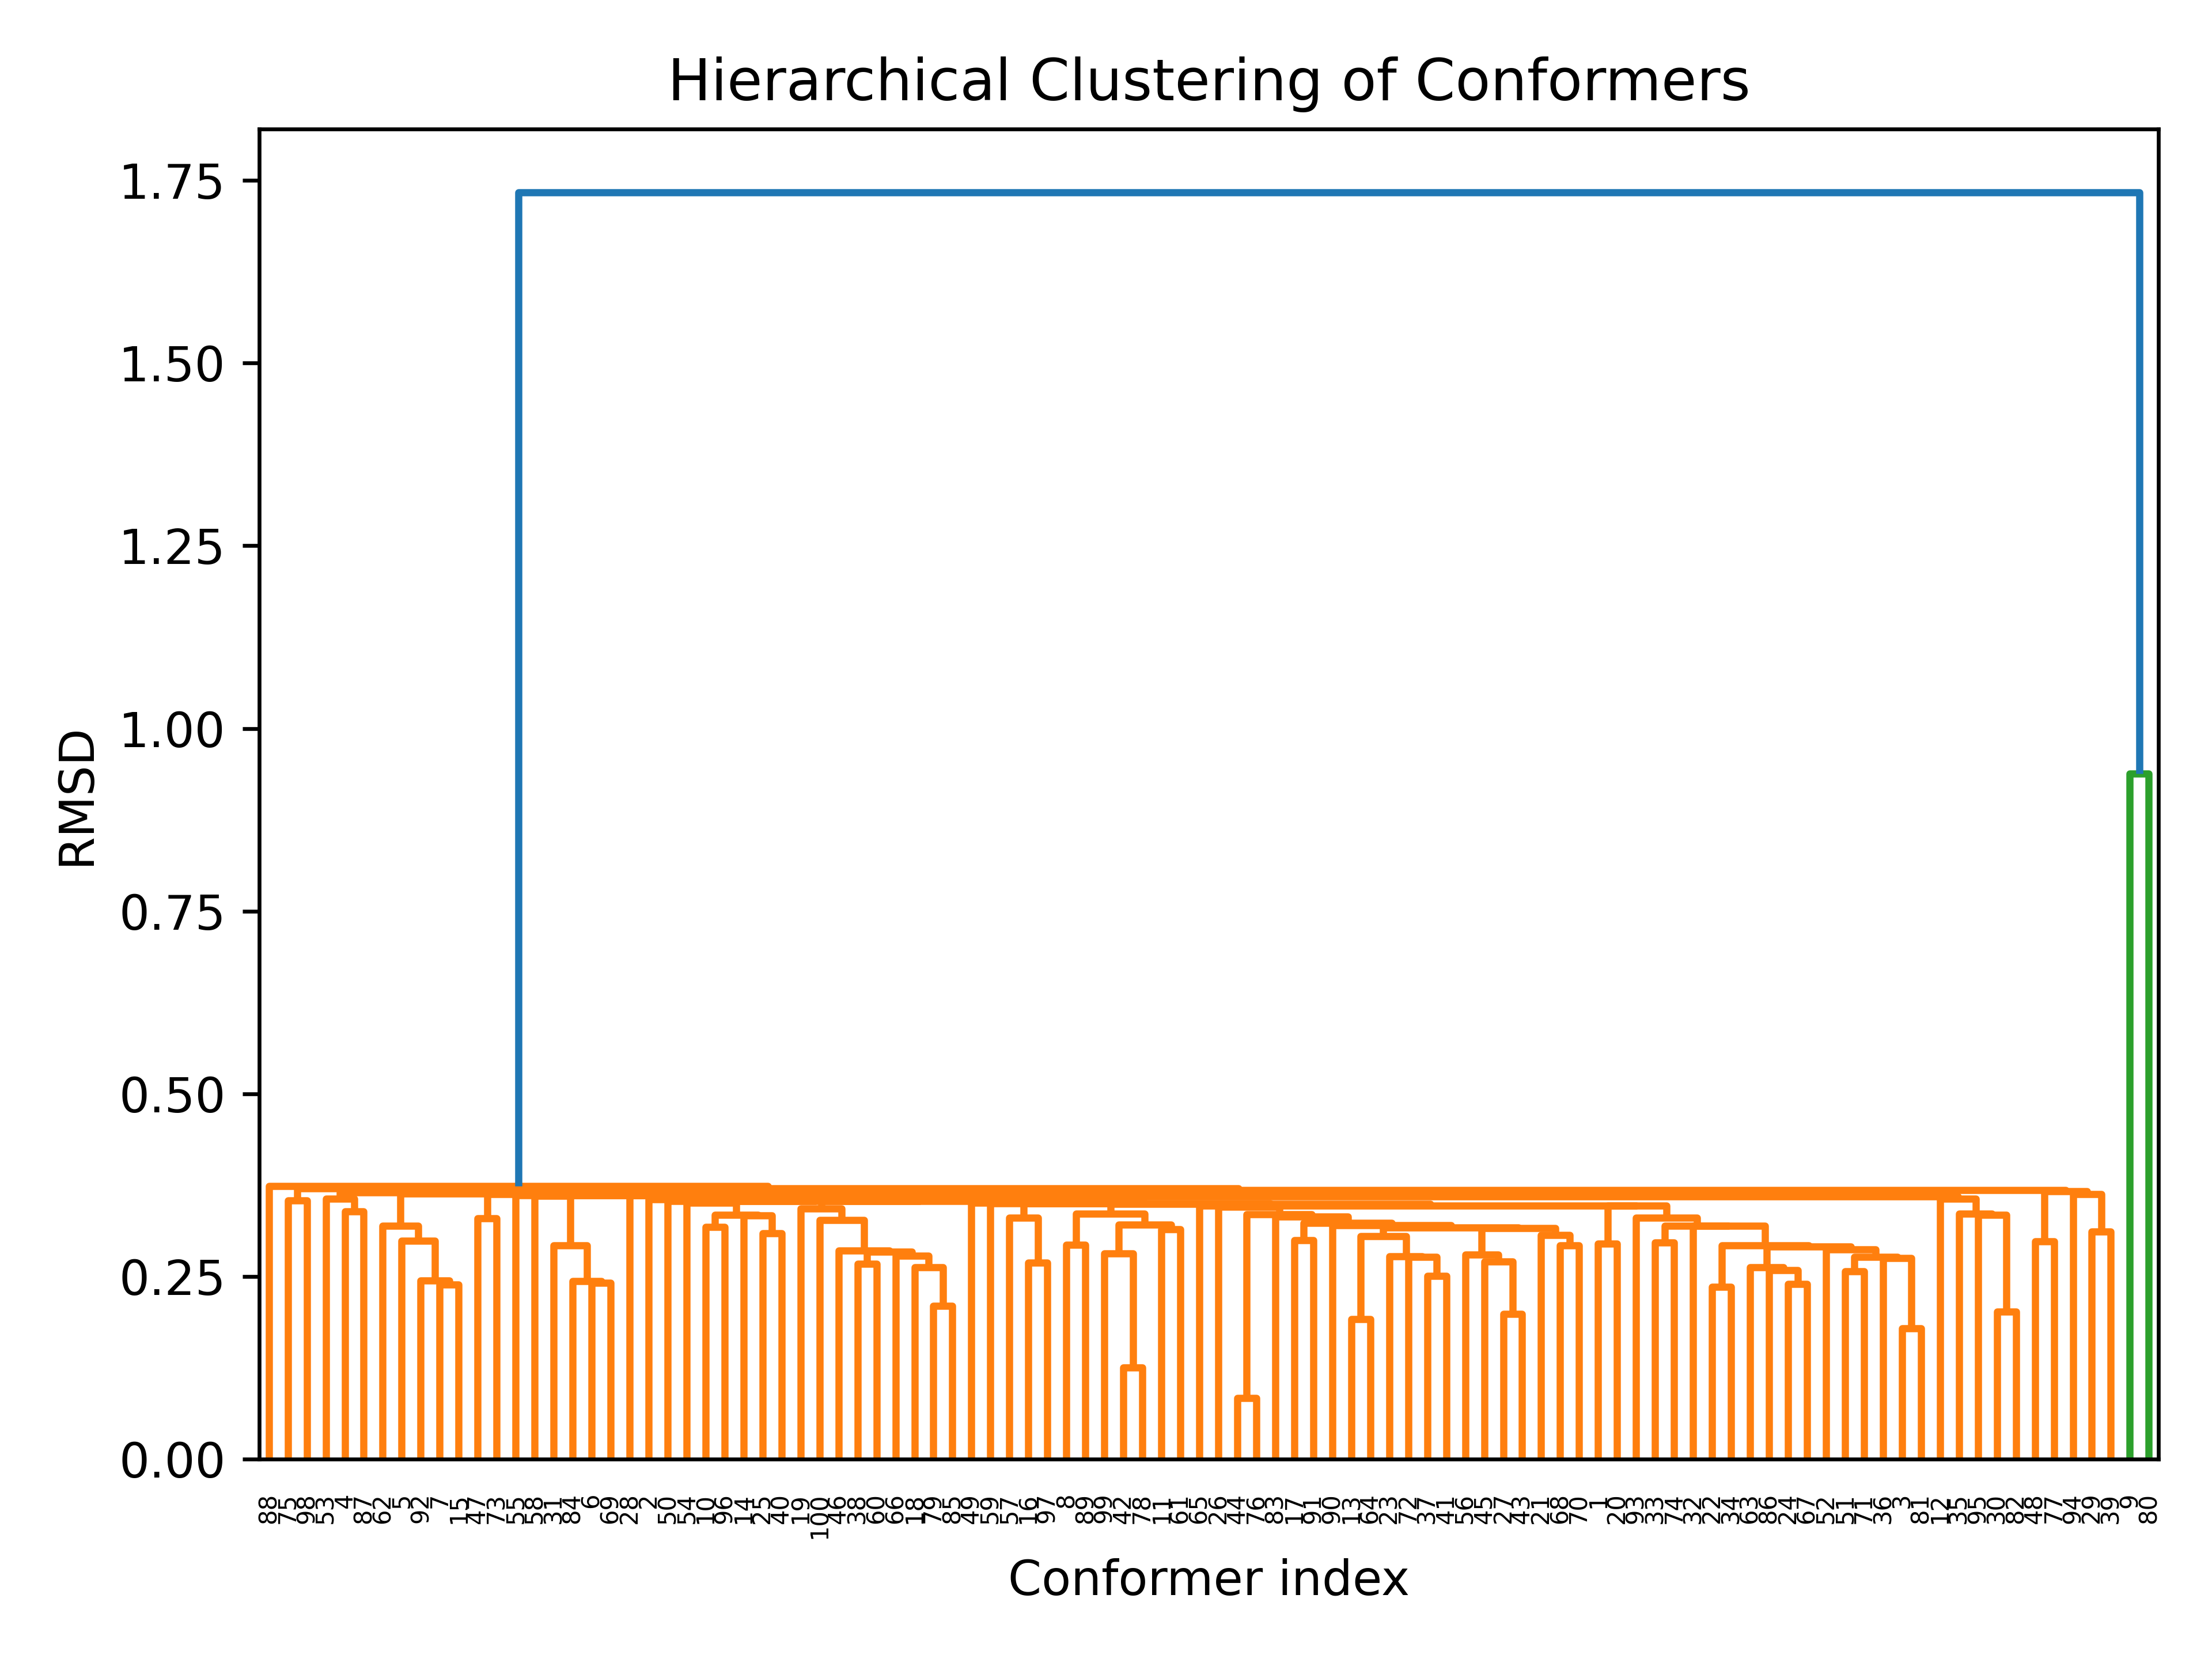

This figure's Python source:
import os
import subprocess
import numpy as np
from scipy.spatial.distance import pdist, squareform
from scipy.cluster.hierarchy import linkage, fcluster, dendrogram
from scipy.spatial.distance import squareform
import matplotlib.pyplot as plt
from rdkit.Chem import AllChem,  rdMolAlign
import rdkit.Chem as Chem
from rdkit.Chem import rdFMCS
from copy import deepcopy


def convert_pdbqt_to_mol2(input_file, output_file):
    cmd = ['obabel', '-ipdbqt', input_file, '-omol2', '-O', output_file]
    subprocess.run(cmd, check=True)

def pdbqt2mol2(directory):
    for filename in os.listdir(directory):
        if filename.endswith(".pdbqt") and 'best_structure_run' in filename:
            input_path = os.path.join(directory, filename)
            output_path = os.path.join(directory, filename.replace(".pdbqt", ".mol2"))
            convert_pdbqt_to_mol2(input_path, output_path)

def calculate_rmsd_simple(mol1, mol2):
    conf1 = mol1.GetConformer()
    conf2 = mol2.GetConformer()
    coords1 = np.array([conf1.GetAtomPosition(i) for i in range(mol1.GetNumAtoms())])
    coords2 = np.array([conf2.GetAtomPosition(i) for i in range(mol2.GetNumAtoms())])
    diff = coords1 - coords2
    rmsd = np.sqrt(np.mean(np.sum(diff**2, axis=1)))
    return rmsd

def calculate_rmsd_matrix(conformers):
    num_conformers = len(conformers)
    rmsd_matrix = np.zeros((num_conformers, num_conformers))
    for i in range(num_conformers):
        print(i)
        for j in range(i + 1, num_conformers):
            rmsd = calculate_rmsd_simple(conformers[i],conformers[j])
            rmsd_matrix[i, j] = rmsd_matrix[j, i] = rmsd
    return rmsd_matrix
    
def calculate_rmsd_matrix_mol2(name):
    conformers = [Chem.MolFromMol2File(f'MD/dock/{name}/{name}_best_structure_run_{i}.mol2', removeHs=False, sanitize=False) for i in range(1,101)]
    rmsd_mat = calculate_rmsd_matrix(conformers)
    np.savetxt(f'MD/dock/{name}_rmsd_matrix.txt',rmsd_mat)

def cluster(name):
    rmsd_mat = np.loadtxt('MD/dock/' + name + '_rmsd_matrix.txt')
    Z = linkage(squareform(rmsd_mat), method='ward')

def cluster_and_find_representative(name, cutoff=30):
    rmsd_mat = np.loadtxt('MD/dock/' + name + '_rmsd_matrix.txt')
    Z = linkage(squareform(rmsd_mat), method='single')
    new_labels = [str(int(label) + 1) for label in range(rmsd_mat.shape[0])]
    plt.figure()
    dendrogram(Z, labels=new_labels)
    plt.title('Hierarchical Clustering of Conformers')
    plt.xlabel('Conformer index')
    plt.ylabel('RMSD')
    plt.tight_layout()
    plt.savefig('MD/dock/' +f'{name}.png', dpi=600)
    plt.close()

    Z = linkage(squareform(rmsd_mat), method='single')
    clusters = fcluster(Z, cutoff, criterion='distance') 
    print(clusters)
    unique_clusters = np.unique(clusters)
    max_cluster = max(unique_clusters, key=lambda x: np.sum(clusters == x))
    indices = np.where(clusters == max_cluster)[0]
    intra_cluster_rmsd = np.sum(rmsd_mat[indices][:, indices], axis=0)
    representative_idx = indices[np.argmin(intra_cluster_rmsd)]
    print(f"Cluster {max_cluster} is the largest with representative molecule at index {representative_idx+1}.")
    return representative_idx


# pdbqt2mol2('MD/dock/Fulvestrant')
pdbqt2mol2('MD/dock/Lsavuconazonium')
# pdbqt2mol2('MD/dock/Meropenem')
# pdbqt2mol2('MD/dock/Paliperidone')

# calculate_rmsd_matrix_mol2('Fulvestrant')
calculate_rmsd_matrix_mol2('Lsavuconazonium')
# calculate_rmsd_matrix_mol2('Meropenem')
# calculate_rmsd_matrix_mol2('Paliperidone')

# cluster('Fulvestrant')
# cluster('Lsavuconazonium')
# cluster('Meropenem')
# cluster('Paliperidone')



# cluster_and_find_representative('Fulvestrant',5) #46
cluster_and_find_representative('Lsavuconazonium',5) #89
# cluster_and_find_representative('Meropenem',0.5) #13 81
# cluster_and_find_representative('Paliperidone',0.5) #73



